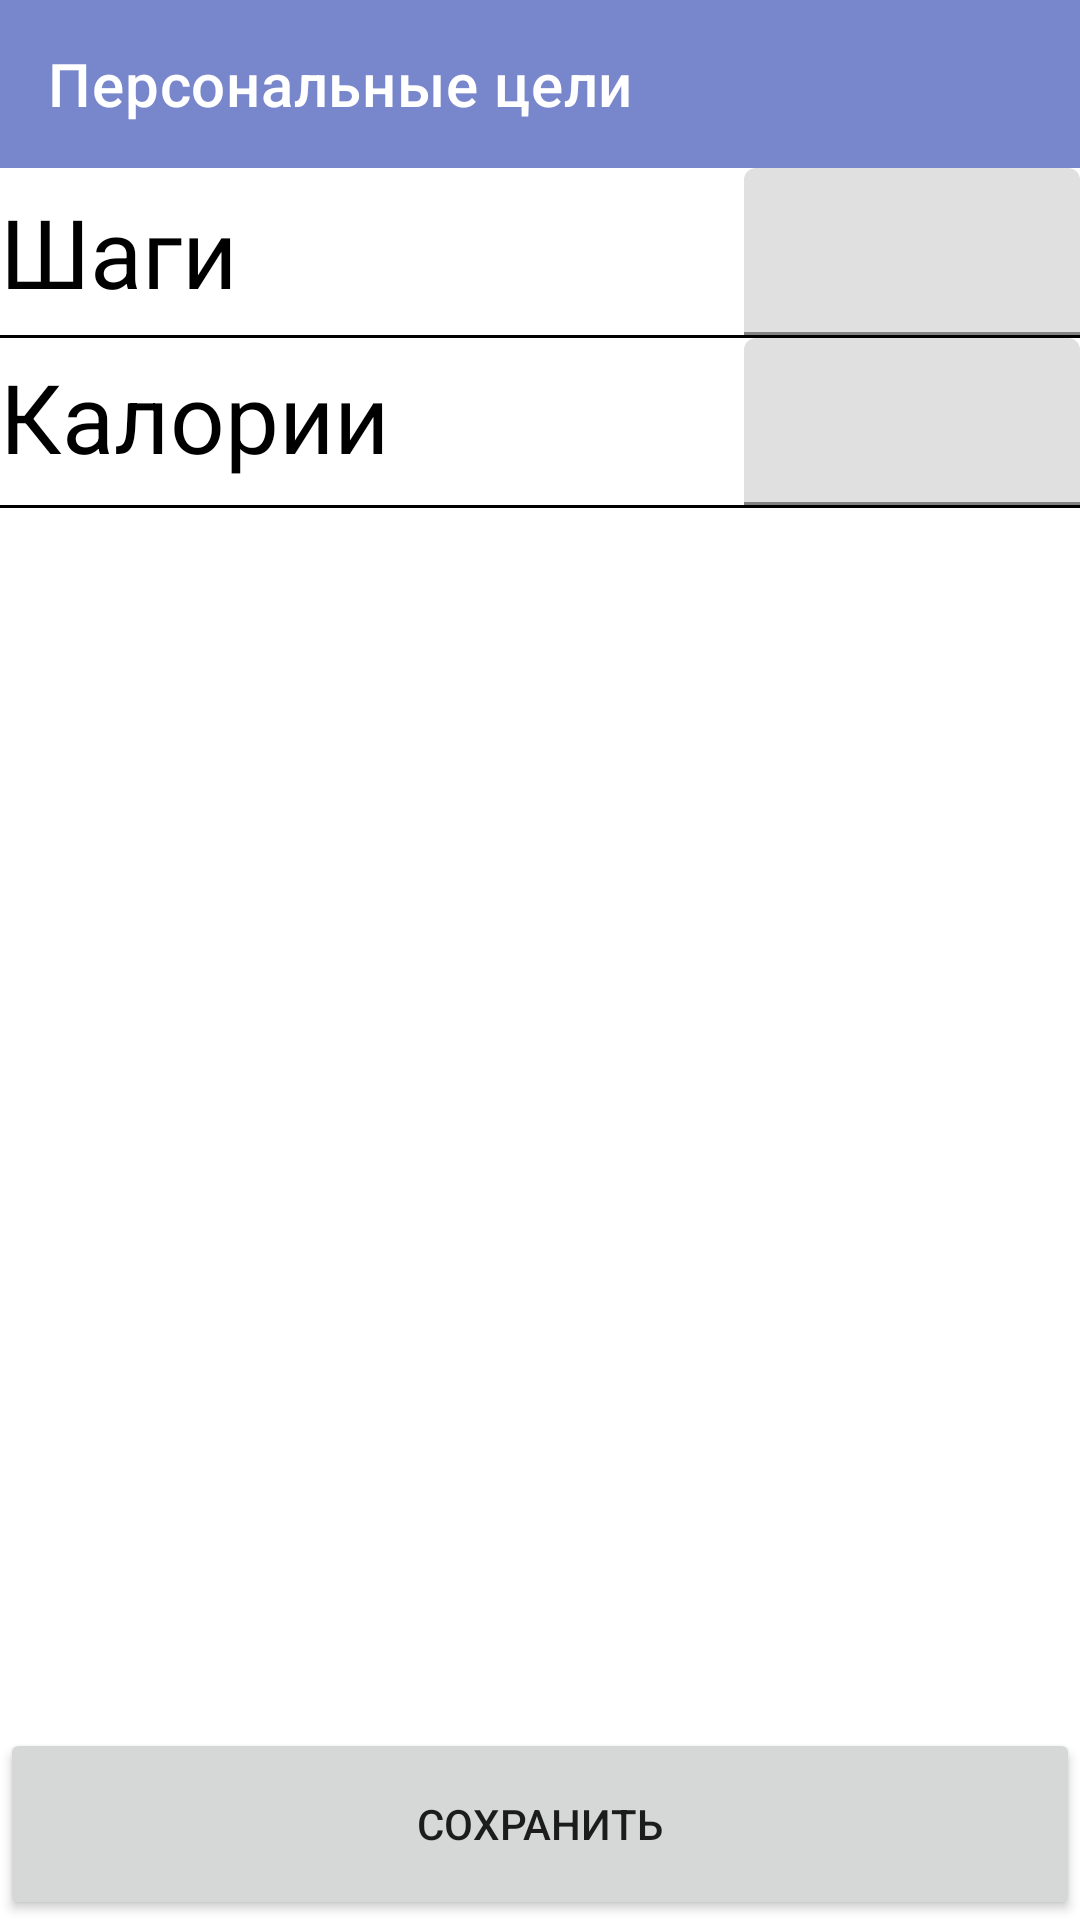

Produce the Android XML layout that renders to this screen, including the resource entries it uses.
<!-- AndroidManifest.xml: application theme Theme.FitDiary -->
<!-- res/layout/user_profile_personal_preferences_fragment.xml -->
<?xml version="1.0" encoding="utf-8"?>
    <androidx.constraintlayout.widget.ConstraintLayout
    xmlns:app="http://schemas.android.com/apk/res-auto"
    xmlns:android="http://schemas.android.com/apk/res/android"
        android:layout_width="match_parent"
        android:layout_height="match_parent">

        <com.google.android.material.appbar.MaterialToolbar
            android:id="@+id/app_default_bar"
            app:title="Персональные цели"
            android:theme="@style/Theme.FitDiary"
            android:background="@color/primaryColor"
            android:minHeight="?attr/actionBarSize"
            style="@style/Widget.Material3.ActionBar.Solid"
            android:layout_width="match_parent"
            app:titleTextColor="@color/white"
            android:layout_height="wrap_content"
            app:layout_constraintTop_toTopOf="parent" />

        <TextView
            android:id="@+id/steps_goal"
            android:text="@string/preferences_steps"
            android:textColor="@color/black"
            android:layout_width="wrap_content"
            android:layout_height="wrap_content"
            android:textSize="32sp"
            app:layout_constraintTop_toBottomOf="@id/app_default_bar"
            app:layout_constraintBottom_toTopOf="@id/divider1"
            app:layout_constraintStart_toStartOf="parent" />

        <View
            android:id="@+id/divider1"
            app:layout_constraintTop_toBottomOf="@id/input1"
            android:layout_width="match_parent"
            android:layout_height="1dp"
            android:layout_weight="1"
            android:layout_gravity="center_vertical"
            android:background="@color/black"/>

        <TextView
            android:id="@+id/ccal_goal"
            android:text="@string/preferences_ccal"
            android:textColor="@color/black"
            android:layout_width="wrap_content"
            android:layout_height="wrap_content"
            android:textSize="32sp"
            android:layout_marginBottom="8dp"
            app:layout_constraintStart_toStartOf="parent"
            app:layout_constraintBottom_toTopOf="@id/divider2"
            />
        <com.google.android.material.textfield.TextInputLayout
            android:id="@+id/input1"
            android:layout_width="112dp"
            android:layout_height="wrap_content"
            android:textSize="24sp"
            app:layout_constraintEnd_toEndOf="parent"
            app:layout_constraintBottom_toTopOf="@id/divider1"
            app:layout_constraintTop_toBottomOf="@id/app_default_bar" >


            <com.google.android.material.textfield.TextInputEditText
                android:id="@+id/steps_text"
                android:layout_width="match_parent"
                android:layout_height="match_parent"
                android:inputType="number"
                android:maxLines="1"
                android:maxLength="7" />

        </com.google.android.material.textfield.TextInputLayout>


        <com.google.android.material.textfield.TextInputLayout
            android:id="@+id/input2"
            android:layout_width="112dp"
            android:layout_height="wrap_content"
            android:inputType="number"
            android:maxLines="@integer/material_motion_duration_medium_1"
            android:maxLength="4"
            app:layout_constraintEnd_toEndOf="parent"
            app:layout_constraintTop_toBottomOf="@id/divider1"
            app:layout_constraintBottom_toTopOf="@id/divider2" >


            <com.google.android.material.textfield.TextInputEditText
                android:id="@+id/calories_text"
                android:layout_width="match_parent"
                android:layout_height="match_parent"
                android:inputType="number"
                android:maxLines="@integer/material_motion_duration_medium_1"
                android:maxLength="7" />

        </com.google.android.material.textfield.TextInputLayout>


        <View
            android:id="@+id/divider2"
            app:layout_constraintTop_toBottomOf="@id/input2"
            android:layout_width="match_parent"
            android:layout_height="1dp"
            android:layout_weight="1"
            android:layout_gravity="center_vertical"
            android:background="@color/black"/>
        <Button
            android:text="@string/preferences_save"
            android:id="@+id/save"
            android:layout_width="match_parent"
            android:layout_height="64dp"
            app:layout_constraintBottom_toBottomOf="parent" />
    </androidx.constraintlayout.widget.ConstraintLayout>
<!-- resources referenced by this layout -->
<resources>
  <color name="black">#000000</color>
  <color name="primaryColor">#7886cc</color>
  <color name="white">#ffffff</color>
  <string name="preferences_ccal">Калории</string>
  <string name="preferences_save">Сохранить</string>
  <string name="preferences_steps">Шаги</string>
  <style name="Theme.FitDiary" parent="Theme.MaterialComponents.DayNight.NoActionBar">
          
          <item name="colorPrimary">@color/primaryColor</item>
          <item name="colorPrimaryVariant">@color/primaryLightColor</item>
          <item name="colorOnPrimary">@color/white</item>
          
          <item name="colorSecondary">@color/secondaryColor</item>
          <item name="colorSecondaryVariant">@color/secondaryLightColor</item>
          <item name="colorOnSecondary">@color/black</item>
          
          <item name="android:statusBarColor">?attr/colorPrimaryVariant</item>
          
          <item name="textColor">@color/black</item>
          <item name="actionBarTheme">@style/Theme.FitDiary</item>
          <item name="android:textAppearance">@style/TextAppearance.MaterialComponents.Body2</item>
      </style>
  <color name="primaryLightColor">#aab6ff</color>
  <color name="secondaryColor">#00796b</color>
  <color name="secondaryLightColor">#48a999</color>
</resources>
